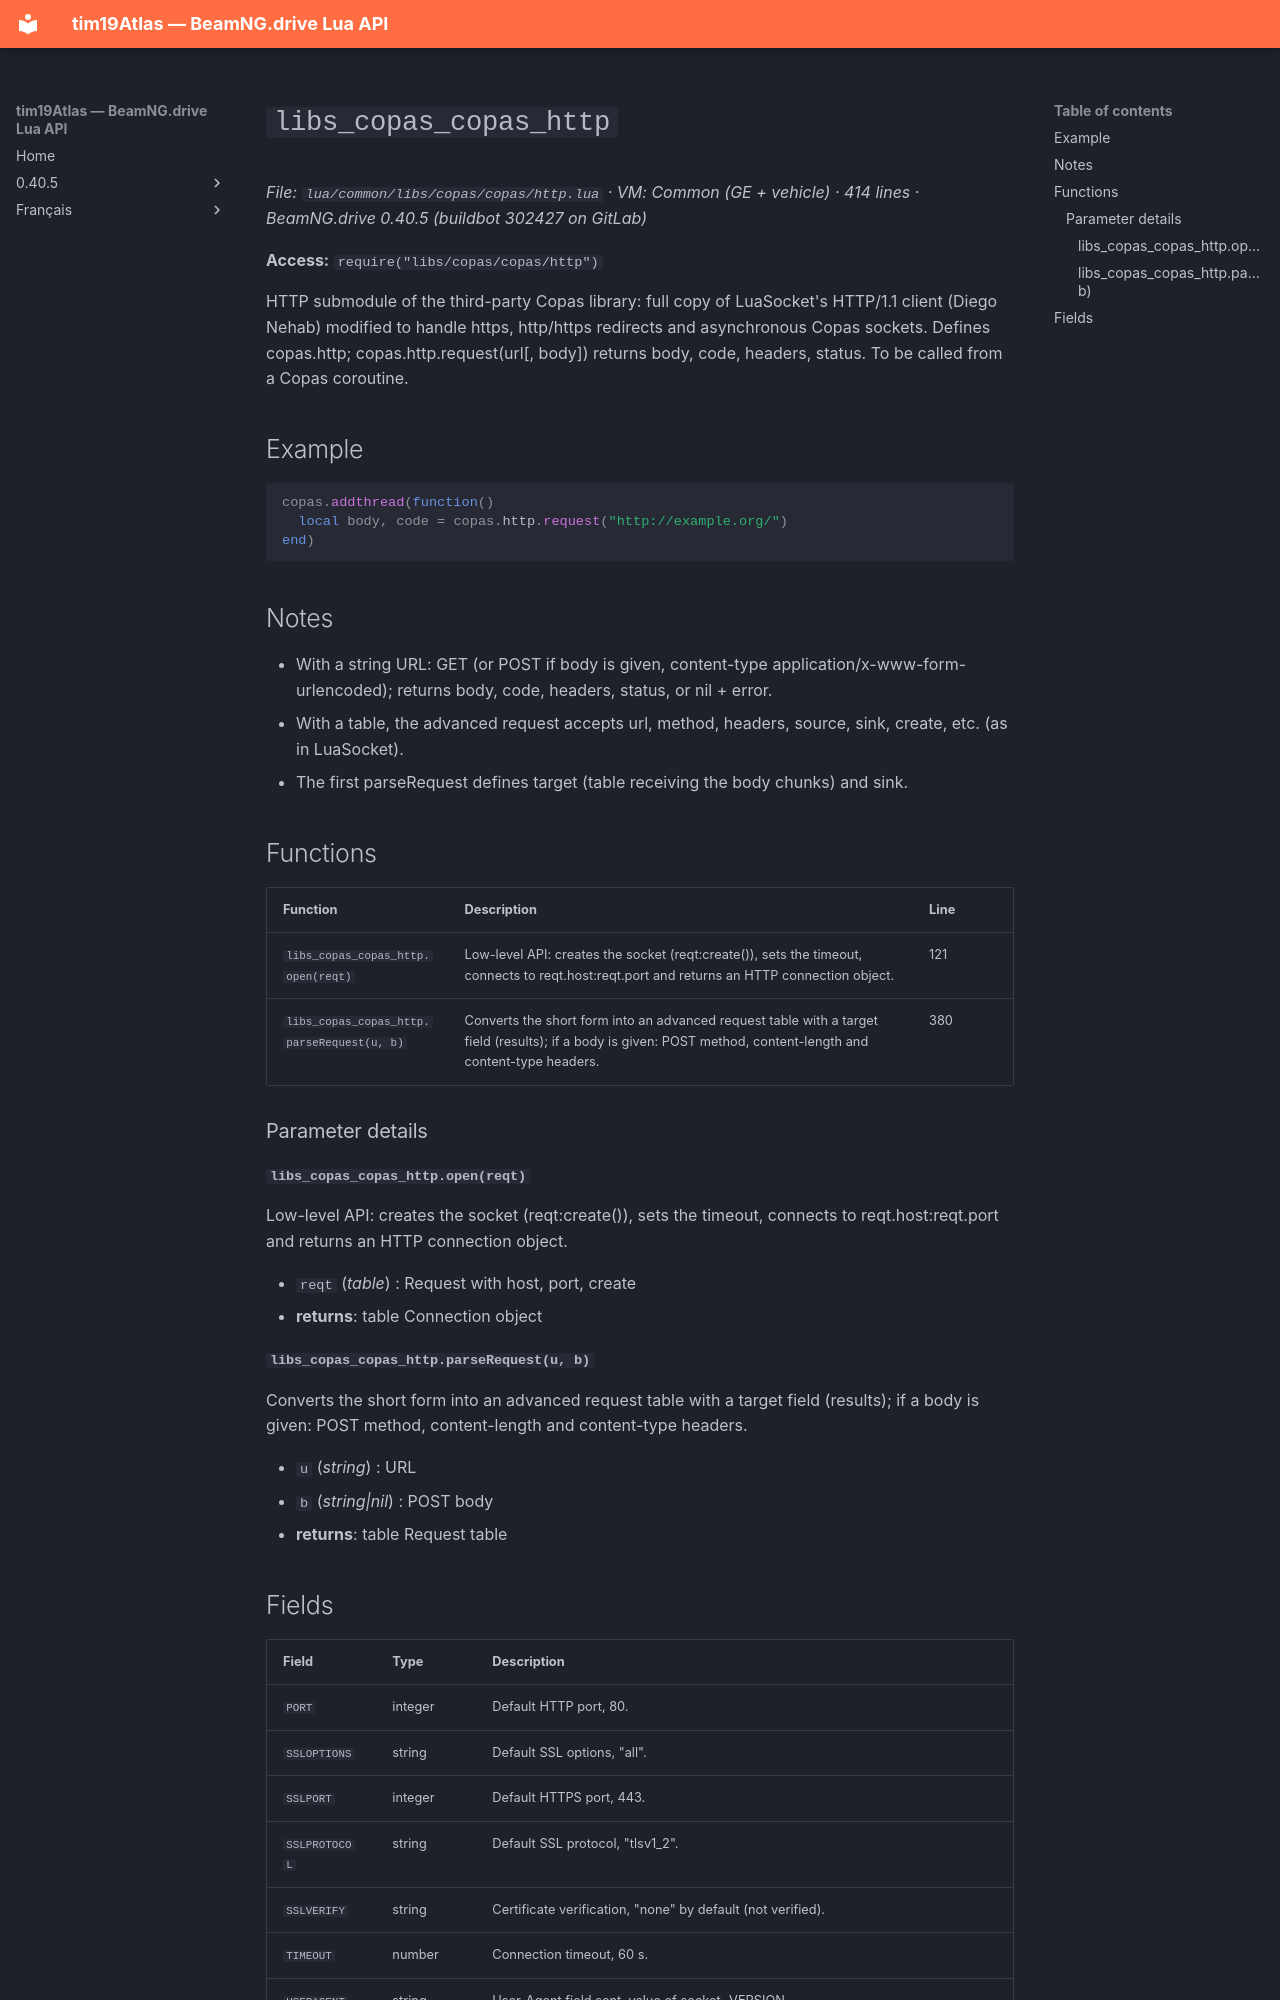

repository: Tim0219800/beamng-lua-atlas · page: 0.40.5/common/libs/copas/copas/http.html · generator: mkdocs

# `libs_copas_copas_http`

*File: `lua/common/libs/copas/copas/http.lua` · VM: Common (GE + vehicle) · 414 lines · BeamNG.drive 0.40.5 (buildbot 302427 on GitLab)*

**Access:** `require("libs/copas/copas/http")`

HTTP submodule of the third-party Copas library: full copy of LuaSocket's HTTP/1.1 client (Diego Nehab) modified to handle https, http/https redirects and asynchronous Copas sockets. Defines copas.http; copas.http.request(url[, body]) returns body, code, headers, status. To be called from a Copas coroutine.

## Example

```lua
copas.addthread(function()
  local body, code = copas.http.request("http://example.org/")
end)
```

## Notes

- With a string URL: GET (or POST if body is given, content-type application/x-www-form-urlencoded); returns body, code, headers, status, or nil + error.
- With a table, the advanced request accepts url, method, headers, source, sink, create, etc. (as in LuaSocket).
- The first parseRequest defines target (table receiving the body chunks) and sink.

## Functions

| Function | Description | Line |
|---|---|---|
| `libs_copas_copas_http.open(reqt)` | Low-level API: creates the socket (reqt:create()), sets the timeout, connects to reqt.host:reqt.port and returns an HTTP connection object. | 121 |
| `libs_copas_copas_http.parseRequest(u, b)` | Converts the short form into an advanced request table with a target field (results); if a body is given: POST method, content-length and content-type headers. | 380 |

### Parameter details

#### `libs_copas_copas_http.open(reqt)`

Low-level API: creates the socket (reqt:create()), sets the timeout, connects to reqt.host:reqt.port and returns an HTTP connection object.

- `reqt` (*table*) : Request with host, port, create
- **returns**: table Connection object

#### `libs_copas_copas_http.parseRequest(u, b)`

Converts the short form into an advanced request table with a target field (results); if a body is given: POST method, content-length and content-type headers.

- `u` (*string*) : URL
- `b` (*string|nil*) : POST body
- **returns**: table Request table
